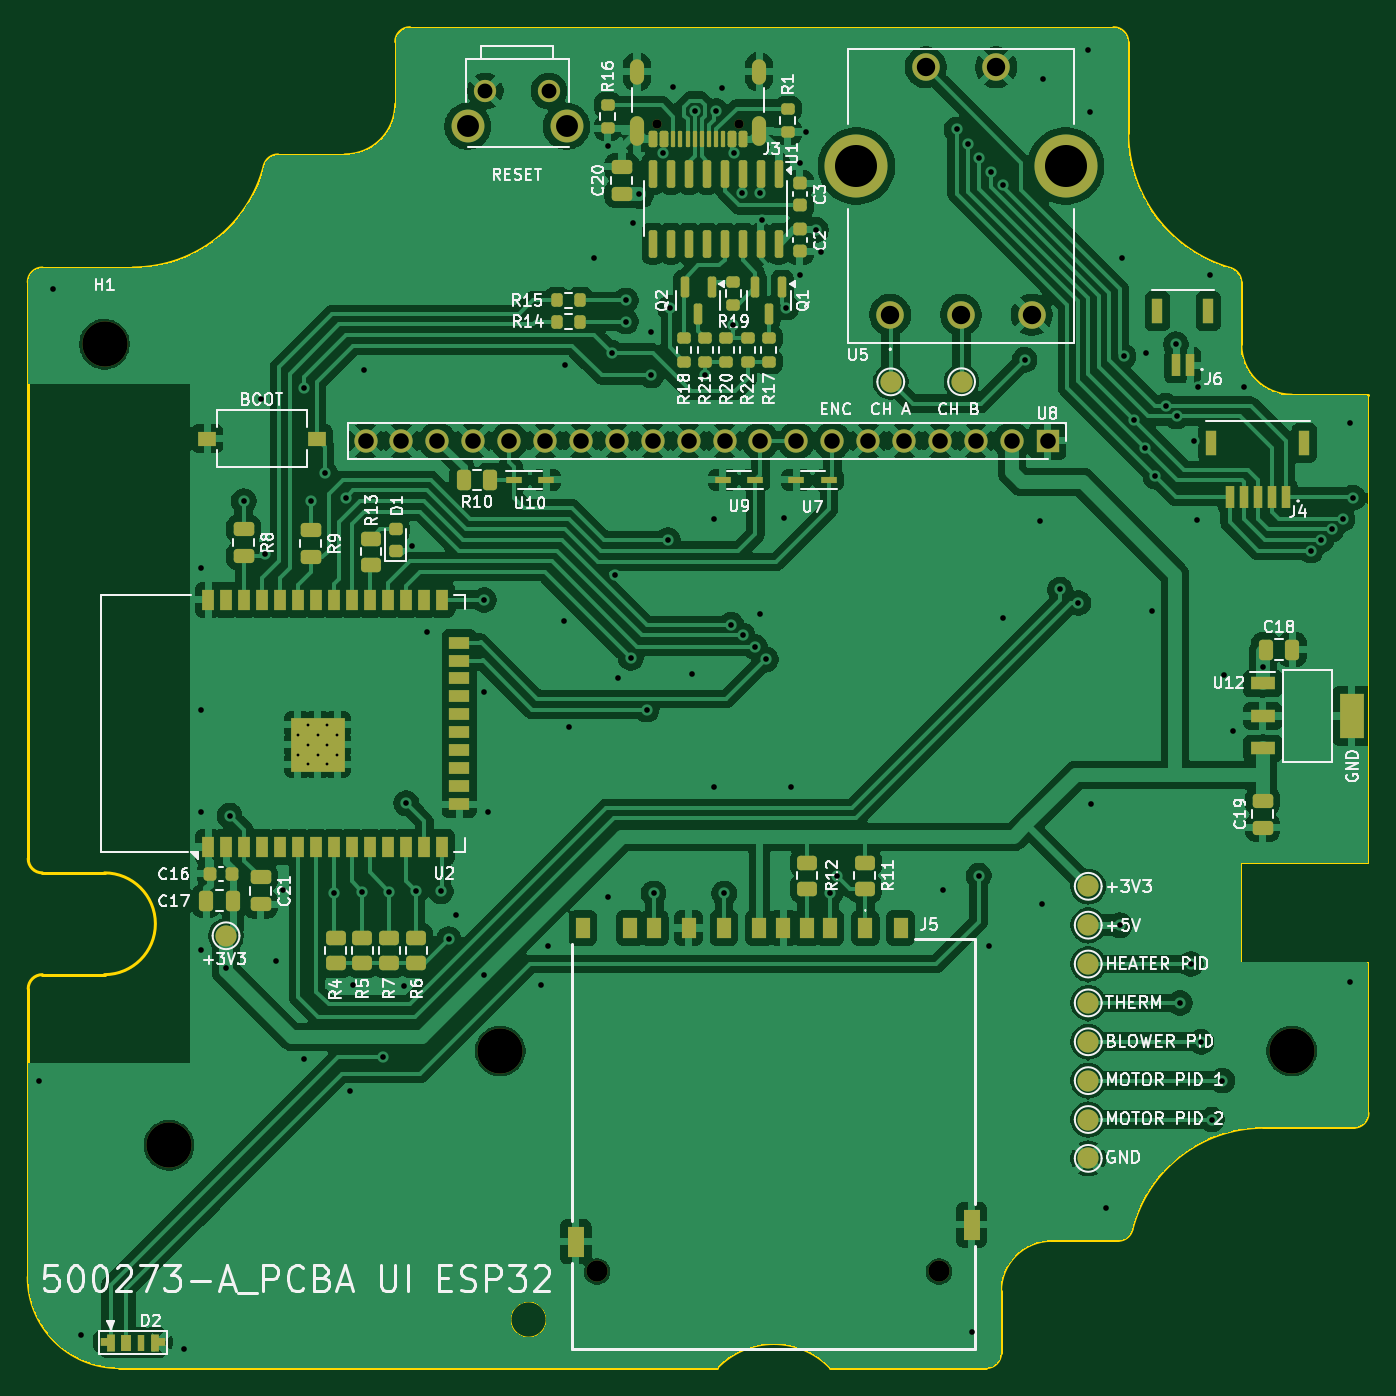
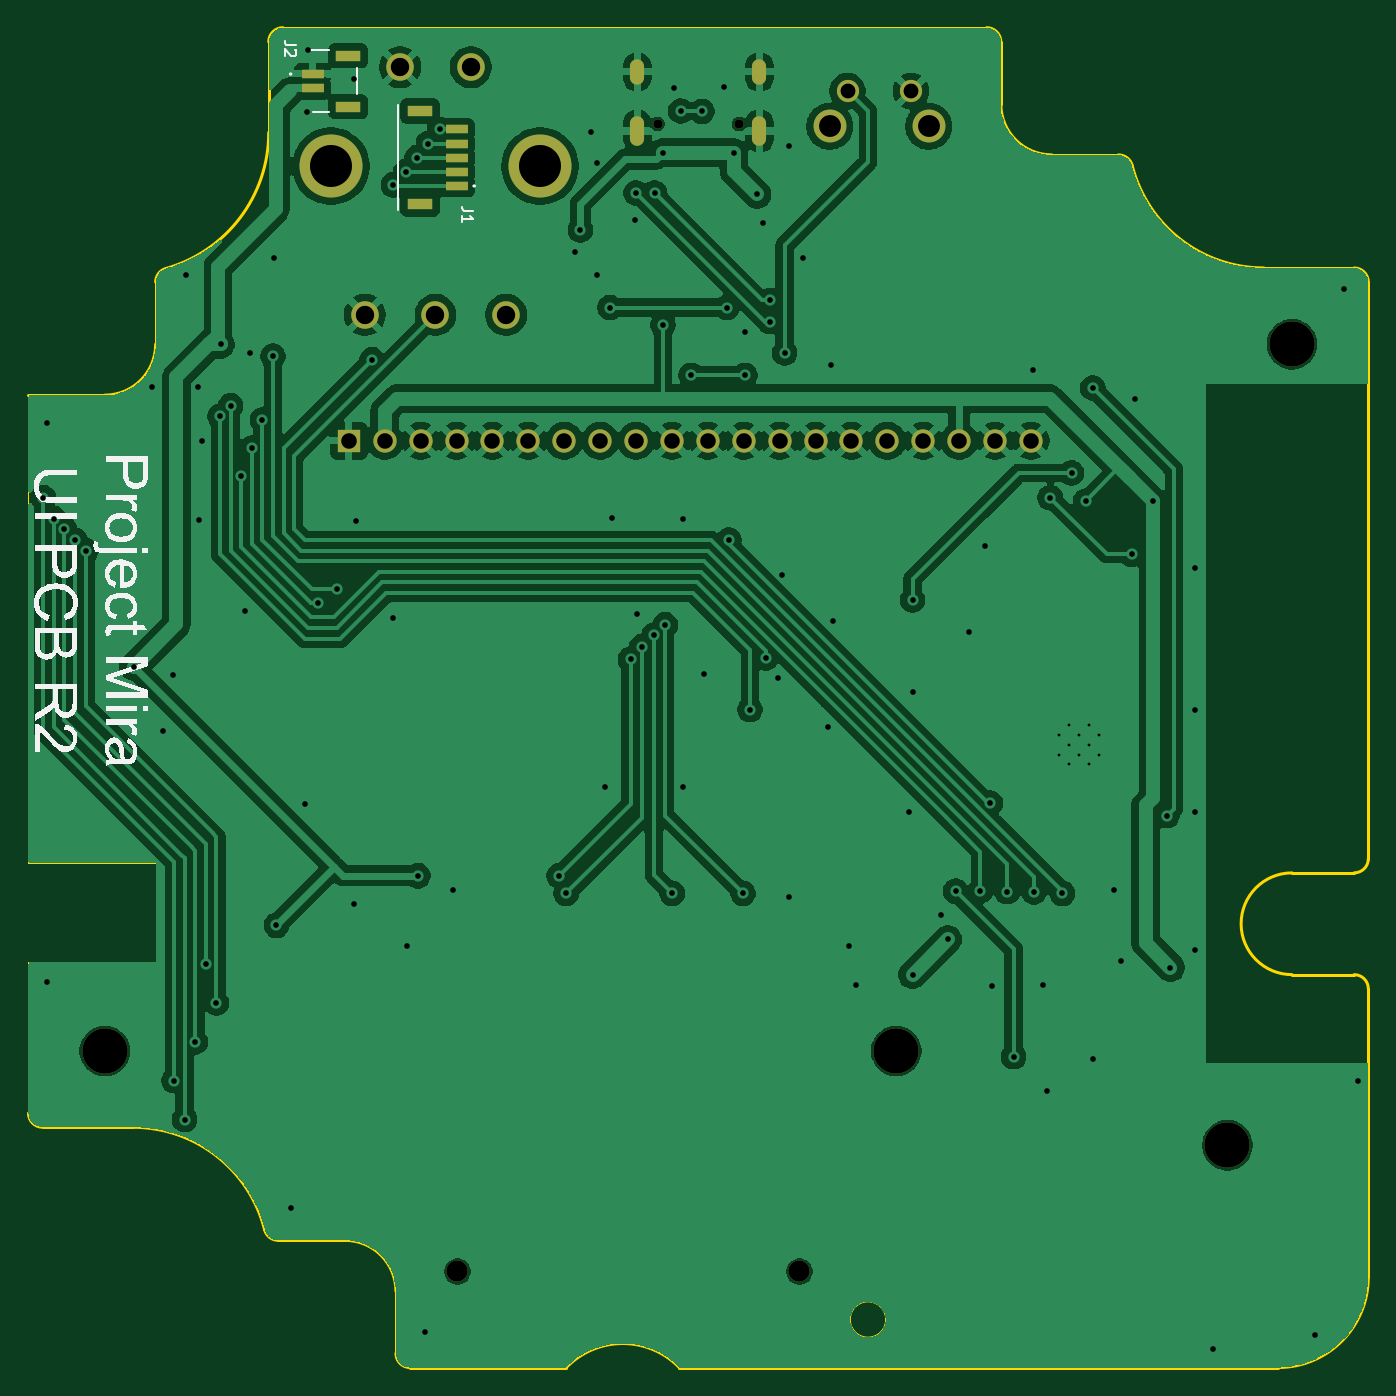
Circuit board: 10 layer files. Board 94.8 x 94.8 mm.
- bottom_copper: PCB UI ESP32-B_Cu.gbr (187499 bytes)
- bottom_mask: PCB UI ESP32-B_Mask.gbr (2362 bytes)
- paste: PCB UI ESP32-B_Paste.gbr (840 bytes)
- bottom_silk: PCB UI ESP32-B_Silkscreen.gbr (22795 bytes)
- outline: PCB UI ESP32-Edge_Cuts.gbr (3266 bytes)
- top_copper: PCB UI ESP32-F_Cu.gbr (319497 bytes)
- top_mask: PCB UI ESP32-F_Mask.gbr (11225 bytes)
- paste: PCB UI ESP32-F_Paste.gbr (9236 bytes)
- top_silk: PCB UI ESP32-F_Silkscreen.gbr (113249 bytes)
- drill: PCB UI ESP32.drl (3821 bytes)

=== bottom_copper: PCB UI ESP32-B_Cu.gbr (187499 bytes, source omitted) ===
=== bottom_mask: PCB UI ESP32-B_Mask.gbr ===
%TF.GenerationSoftware,KiCad,Pcbnew,9.0.0*%
%TF.CreationDate,2025-07-20T18:05:21-04:00*%
%TF.ProjectId,PCB UI ESP32,50434220-5549-4204-9553-5033322e6b69,rev?*%
%TF.SameCoordinates,Original*%
%TF.FileFunction,Soldermask,Bot*%
%TF.FilePolarity,Negative*%
%FSLAX46Y46*%
G04 Gerber Fmt 4.6, Leading zero omitted, Abs format (unit mm)*
G04 Created by KiCad (PCBNEW 9.0.0) date 2025-07-20 18:05:21*
%MOMM*%
%LPD*%
G01*
G04 APERTURE LIST*
%ADD10C,1.500000*%
%ADD11R,1.650000X1.650000*%
%ADD12C,1.650000*%
%ADD13C,3.200000*%
%ADD14C,0.650000*%
%ADD15O,1.000000X2.100000*%
%ADD16O,1.000000X1.800000*%
%ADD17C,1.950000*%
%ADD18C,4.460000*%
%ADD19C,1.575000*%
%ADD20C,2.325000*%
%ADD21R,1.550000X0.600000*%
%ADD22R,1.800000X0.800000*%
G04 APERTURE END LIST*
D10*
%TO.C,J5*%
X90250000Y-138000000D03*
X114450000Y-138000000D03*
%TD*%
D11*
%TO.C,U8*%
X122130000Y-79230000D03*
D12*
X119590000Y-79230000D03*
X117050000Y-79230000D03*
X114510000Y-79230000D03*
X111970000Y-79230000D03*
X109430000Y-79230000D03*
X106890000Y-79230000D03*
X104350000Y-79230000D03*
X101810000Y-79230000D03*
X99270000Y-79230000D03*
X96730000Y-79230000D03*
X94190000Y-79230000D03*
X91650000Y-79230000D03*
X89110000Y-79230000D03*
X86570000Y-79230000D03*
X84030000Y-79230000D03*
X81490000Y-79230000D03*
X78950000Y-79230000D03*
X76410000Y-79230000D03*
X73870000Y-79230000D03*
%TD*%
D13*
%TO.C,H3*%
X139400000Y-122400000D03*
%TD*%
D14*
%TO.C,J3*%
X100290000Y-56805000D03*
X94510000Y-56805000D03*
D15*
X101720000Y-57305000D03*
D16*
X101720000Y-53125000D03*
D15*
X93080000Y-57305000D03*
D16*
X93080000Y-53125000D03*
%TD*%
D17*
%TO.C,U5*%
X111000000Y-70300000D03*
X116000000Y-70300000D03*
X121000000Y-70300000D03*
X113500000Y-52800000D03*
X118500000Y-52800000D03*
D18*
X108600000Y-59800000D03*
X123400000Y-59800000D03*
%TD*%
D13*
%TO.C,H1*%
X55400000Y-72400000D03*
%TD*%
%TO.C,H4*%
X59965000Y-129075000D03*
%TD*%
%TO.C,H2*%
X83400000Y-122400000D03*
%TD*%
D19*
%TO.C,S1*%
X86849500Y-54475000D03*
X82349500Y-54475000D03*
D20*
X88099500Y-56975000D03*
X81099500Y-56975000D03*
%TD*%
D21*
%TO.C,J1*%
X114512500Y-61200000D03*
X114512500Y-60200000D03*
X114512500Y-59200000D03*
X114512500Y-58200000D03*
X114512500Y-57200000D03*
D22*
X117087500Y-62500000D03*
X117087500Y-55900000D03*
%TD*%
D21*
%TO.C,J2*%
X124700000Y-53280000D03*
X124700000Y-54280000D03*
D22*
X122175000Y-51980000D03*
X122175000Y-55580000D03*
%TD*%
M02*

=== paste: PCB UI ESP32-B_Paste.gbr ===
%TF.GenerationSoftware,KiCad,Pcbnew,9.0.0*%
%TF.CreationDate,2025-07-20T18:05:20-04:00*%
%TF.ProjectId,PCB UI ESP32,50434220-5549-4204-9553-5033322e6b69,rev?*%
%TF.SameCoordinates,Original*%
%TF.FileFunction,Paste,Bot*%
%TF.FilePolarity,Positive*%
%FSLAX46Y46*%
G04 Gerber Fmt 4.6, Leading zero omitted, Abs format (unit mm)*
G04 Created by KiCad (PCBNEW 9.0.0) date 2025-07-20 18:05:20*
%MOMM*%
%LPD*%
G01*
G04 APERTURE LIST*
%ADD10R,1.550000X0.600000*%
%ADD11R,1.800000X0.800000*%
G04 APERTURE END LIST*
D10*
%TO.C,J1*%
X114512500Y-61200000D03*
X114512500Y-60200000D03*
X114512500Y-59200000D03*
X114512500Y-58200000D03*
X114512500Y-57200000D03*
D11*
X117087500Y-62500000D03*
X117087500Y-55900000D03*
%TD*%
D10*
%TO.C,J2*%
X124700000Y-53280000D03*
X124700000Y-54280000D03*
D11*
X122175000Y-51980000D03*
X122175000Y-55580000D03*
%TD*%
M02*

=== bottom_silk: PCB UI ESP32-B_Silkscreen.gbr (22795 bytes, source omitted) ===
=== outline: PCB UI ESP32-Edge_Cuts.gbr ===
%TF.GenerationSoftware,KiCad,Pcbnew,9.0.0*%
%TF.CreationDate,2025-07-20T18:05:21-04:00*%
%TF.ProjectId,PCB UI ESP32,50434220-5549-4204-9553-5033322e6b69,rev?*%
%TF.SameCoordinates,Original*%
%TF.FileFunction,Profile,NP*%
%FSLAX46Y46*%
G04 Gerber Fmt 4.6, Leading zero omitted, Abs format (unit mm)*
G04 Created by KiCad (PCBNEW 9.0.0) date 2025-07-20 18:05:21*
%MOMM*%
%LPD*%
G01*
G04 APERTURE LIST*
%TA.AperFunction,Profile*%
%ADD10C,0.200000*%
%TD*%
%TA.AperFunction,Profile*%
%ADD11C,0.100000*%
%TD*%
G04 APERTURE END LIST*
D10*
X117800000Y-144800000D02*
X106750000Y-144800000D01*
X128093266Y-135045283D02*
G75*
G02*
X137400000Y-127800001I9306734J-2354717D01*
G01*
X66706735Y-59754717D02*
G75*
G02*
X67676186Y-58999987I969465J-245283D01*
G01*
X66706735Y-59754717D02*
G75*
G02*
X57400000Y-67000000I-9306735J2354717D01*
G01*
X127800000Y-57416995D02*
X127800000Y-51000000D01*
X143800000Y-127800000D02*
X137400000Y-127800000D01*
X135800000Y-68000000D02*
X135800000Y-72400000D01*
X50000000Y-68000000D02*
G75*
G02*
X51000000Y-67000000I1000000J0D01*
G01*
X56400000Y-144800000D02*
G75*
G02*
X50000000Y-138400000I0J6400000D01*
G01*
X76000000Y-55400000D02*
G75*
G02*
X72400000Y-59000000I-3600000J0D01*
G01*
D11*
X144800000Y-126800000D02*
X144800000Y-116100000D01*
D10*
X126800000Y-50000000D02*
G75*
G02*
X127800000Y-51000000I0J-1000000D01*
G01*
D11*
X144800000Y-109100000D02*
X144800000Y-76000000D01*
D10*
X118800000Y-139400000D02*
G75*
G02*
X122400000Y-135800000I3600000J0D01*
G01*
X55400000Y-109800000D02*
G75*
G02*
X55400000Y-117000000I0J-3600000D01*
G01*
X139400000Y-76000000D02*
G75*
G02*
X135800000Y-72400000I0J3600000D01*
G01*
X50000000Y-118000000D02*
G75*
G02*
X51000000Y-117000000I1000000J0D01*
G01*
X128093266Y-135045283D02*
G75*
G02*
X127123814Y-135800014I-969466J245283D01*
G01*
X98750001Y-144800000D02*
X56400000Y-144800000D01*
X118800000Y-143800000D02*
G75*
G02*
X117800000Y-144800000I-1000000J0D01*
G01*
X50000000Y-68000000D02*
X50000000Y-108800000D01*
X135072727Y-67037909D02*
G75*
G02*
X135800000Y-68000000I-272727J-962091D01*
G01*
X144800000Y-126800000D02*
G75*
G02*
X143800000Y-127800000I-1000000J0D01*
G01*
X118800000Y-143800000D02*
X118800000Y-139400000D01*
X76000000Y-51000000D02*
G75*
G02*
X77000000Y-50000000I1000000J0D01*
G01*
X67676186Y-59000000D02*
X72400000Y-59000000D01*
X55400000Y-109800000D02*
X51000000Y-109800000D01*
X144800000Y-76000000D02*
X139400000Y-76000000D01*
D11*
X86650000Y-141400000D02*
G75*
G02*
X84150000Y-141400000I-1250000J0D01*
G01*
X84150000Y-141400000D02*
G75*
G02*
X86650000Y-141400000I1250000J0D01*
G01*
X144800000Y-116100000D02*
X135800000Y-116100000D01*
D10*
X76000000Y-51000000D02*
X76000000Y-55400000D01*
X50000000Y-118000000D02*
X50000000Y-138400000D01*
X51000000Y-109800000D02*
G75*
G02*
X50000000Y-108800000I0J1000000D01*
G01*
D11*
X135800000Y-116100000D02*
X135800000Y-109100000D01*
D10*
X126800000Y-50000000D02*
X77000000Y-50000000D01*
X98750000Y-144800000D02*
G75*
G02*
X106750000Y-144800000I4000000J-3849998D01*
G01*
X127123814Y-135800000D02*
X122400000Y-135800000D01*
X51000000Y-67000000D02*
X57400000Y-67000000D01*
X55400000Y-117000000D02*
X51000000Y-117000000D01*
X135072727Y-67037909D02*
G75*
G02*
X127800005Y-57416995I2727273J9620909D01*
G01*
D11*
X135800000Y-109100000D02*
X144800000Y-109100000D01*
M02*

=== top_copper: PCB UI ESP32-F_Cu.gbr (319497 bytes, source omitted) ===
=== top_mask: PCB UI ESP32-F_Mask.gbr (11225 bytes, source omitted) ===
=== paste: PCB UI ESP32-F_Paste.gbr (9236 bytes, source omitted) ===
=== top_silk: PCB UI ESP32-F_Silkscreen.gbr (113249 bytes, source omitted) ===
=== drill: PCB UI ESP32.drl ===
M48
; DRILL file {KiCad 9.0.0} date 2025-07-20T18:05:25-0400
; FORMAT={-:-/ absolute / metric / decimal}
; #@! TF.CreationDate,2025-07-20T18:05:25-04:00
; #@! TF.GenerationSoftware,Kicad,Pcbnew,9.0.0
; #@! TF.FileFunction,MixedPlating,1,2
FMAT,2
METRIC
; #@! TA.AperFunction,Plated,PTH,ComponentDrill
T1C0.200
; #@! TA.AperFunction,Plated,PTH,ViaDrill
T2C0.400
; #@! TA.AperFunction,Plated,PTH,ComponentDrill
T3C0.600
; #@! TA.AperFunction,Plated,PTH,ComponentDrill
T4C1.050
; #@! TA.AperFunction,Plated,PTH,ComponentDrill
T5C1.100
; #@! TA.AperFunction,Plated,PTH,ComponentDrill
T6C1.300
; #@! TA.AperFunction,Plated,PTH,ComponentDrill
T7C1.550
; #@! TA.AperFunction,Plated,PTH,ComponentDrill
T8C2.973
; #@! TA.AperFunction,NonPlated,NPTH,ComponentDrill
T9C0.650
; #@! TA.AperFunction,NonPlated,NPTH,ComponentDrill
T10C1.500
; #@! TA.AperFunction,NonPlated,NPTH,ComponentDrill
T11C3.200
%
G90
G05
T1
X69.07Y-100.025
X69.07Y-101.425
X69.77Y-99.325
X69.77Y-100.75
X69.77Y-102.125
X70.47Y-100.025
X70.47Y-101.425
X71.17Y-99.325
X71.17Y-100.75
X71.17Y-102.125
X71.87Y-100.025
X71.87Y-101.425
T2
X50.75Y-124.5
X51.75Y-68.5
X53.75Y-142.5
X61.0Y-143.5
X62.25Y-88.25
X62.25Y-98.25
X62.25Y-105.5
X62.25Y-115.25
X64.0Y-116.5
X64.25Y-105.75
X65.25Y-83.5
X66.5Y-76.25
X66.75Y-87.25
X67.5Y-116.0
X68.0Y-111.0
X69.5Y-75.5
X69.5Y-123.0
X70.0Y-83.5
X71.0Y-81.5
X71.64Y-111.25
X72.5Y-83.25
X72.75Y-125.25
X73.0Y-117.75
X73.65Y-111.15
X73.75Y-74.25
X75.1Y-122.8
X75.55Y-111.12
X76.6Y-117.8
X76.75Y-104.87
X77.15Y-86.67
X77.45Y-111.07
X78.25Y-92.75
X79.2Y-111.1
X79.75Y-114.5
X80.25Y-112.75
X82.25Y-90.5
X82.25Y-97.0
X82.25Y-117.0
X82.5Y-105.5
X86.25Y-117.75
X86.75Y-115.0
X87.9Y-92.0
X88.0Y-73.9
X88.25Y-99.5
X90.0Y-66.3
X91.0Y-58.4
X91.0Y-111.5
X91.3Y-73.0
X91.5Y-88.7
X91.75Y-96.0
X92.3Y-69.3
X92.3Y-70.8
X92.63Y-94.58
X92.8Y-63.8
X93.25Y-61.8
X93.75Y-98.25
X94.1Y-71.5
X94.1Y-74.6
X94.25Y-111.25
X94.882Y-58.837
X95.25Y-86.25
X95.4Y-69.8
X95.6Y-54.2
X97.0Y-95.75
X97.15Y-55.92
X97.9Y-74.6
X98.5Y-84.75
X98.5Y-103.75
X98.651Y-55.9
X99.1Y-54.3
X99.25Y-111.25
X99.75Y-92.25
X99.9Y-71.05
X99.912Y-58.832
X100.5Y-61.7
X100.55Y-93.0
X101.4Y-93.8
X101.75Y-91.5
X101.8Y-61.7
X101.9Y-63.6
X102.2Y-94.7
X103.5Y-84.7
X103.65Y-69.8
X104.0Y-103.75
X104.6Y-59.6
X104.6Y-67.5
X105.0Y-57.4
X105.75Y-64.3
X106.1Y-65.9
X106.75Y-111.25
X107.25Y-110.0
X114.75Y-111.0
X115.7Y-57.2
X116.5Y-58.2
X116.75Y-142.25
X117.25Y-110.0
X117.3Y-59.2
X118.0Y-115.0
X118.1Y-60.2
X118.98Y-61.12
X119.0Y-91.8
X120.5Y-73.5
X121.6Y-84.9
X121.75Y-112.0
X121.8Y-53.6
X123.0Y-89.75
X124.3Y-90.7
X125.0Y-51.6
X125.1Y-56.0
X125.2Y-104.9
X126.25Y-133.5
X127.25Y-113.5
X127.4Y-66.3
X127.5Y-73.25
X128.25Y-77.75
X129.0Y-79.75
X129.1Y-73.0
X129.5Y-91.25
X129.75Y-81.75
X130.5Y-76.75
X131.2Y-72.4
X131.25Y-77.5
X131.5Y-119.0
X132.25Y-116.25
X132.5Y-79.25
X132.7Y-84.8
X132.8Y-75.4
X133.0Y-121.75
X133.65Y-67.5
X133.75Y-127.25
X134.5Y-124.5
X134.6Y-95.8
X135.25Y-99.75
X136.05Y-75.45
X137.35Y-95.2
X140.75Y-87.0
X141.5Y-86.25
X142.25Y-85.5
X143.0Y-84.75
X143.5Y-78.0
X143.5Y-117.5
X143.75Y-83.25
T4
X82.349Y-54.475
X86.849Y-54.475
T5
X73.87Y-79.23
X76.41Y-79.23
X78.95Y-79.23
X81.49Y-79.23
X84.03Y-79.23
X86.57Y-79.23
X89.11Y-79.23
X91.65Y-79.23
X94.19Y-79.23
X96.73Y-79.23
X99.27Y-79.23
X101.81Y-79.23
X104.35Y-79.23
X106.89Y-79.23
X109.43Y-79.23
X111.97Y-79.23
X114.51Y-79.23
X117.05Y-79.23
X119.59Y-79.23
X122.13Y-79.23
T6
X111.0Y-70.3
X113.5Y-52.8
X116.0Y-70.3
X118.5Y-52.8
X121.0Y-70.3
T7
X81.099Y-56.975
X88.099Y-56.975
T8
X108.6Y-59.8
X123.4Y-59.8
T9
X94.51Y-56.805
X100.29Y-56.805
T10
X90.25Y-138.0
X114.45Y-138.0
T11
X55.4Y-72.4
X59.965Y-129.075
X83.4Y-122.4
X139.4Y-122.4
T3
G00X93.08Y-53.525
M15
G01X93.08Y-52.725
M16
G05
G00X93.08Y-57.855
M15
G01X93.08Y-56.755
M16
G05
G00X101.72Y-53.525
M15
G01X101.72Y-52.725
M16
G05
G00X101.72Y-57.855
M15
G01X101.72Y-56.755
M16
G05
M30
